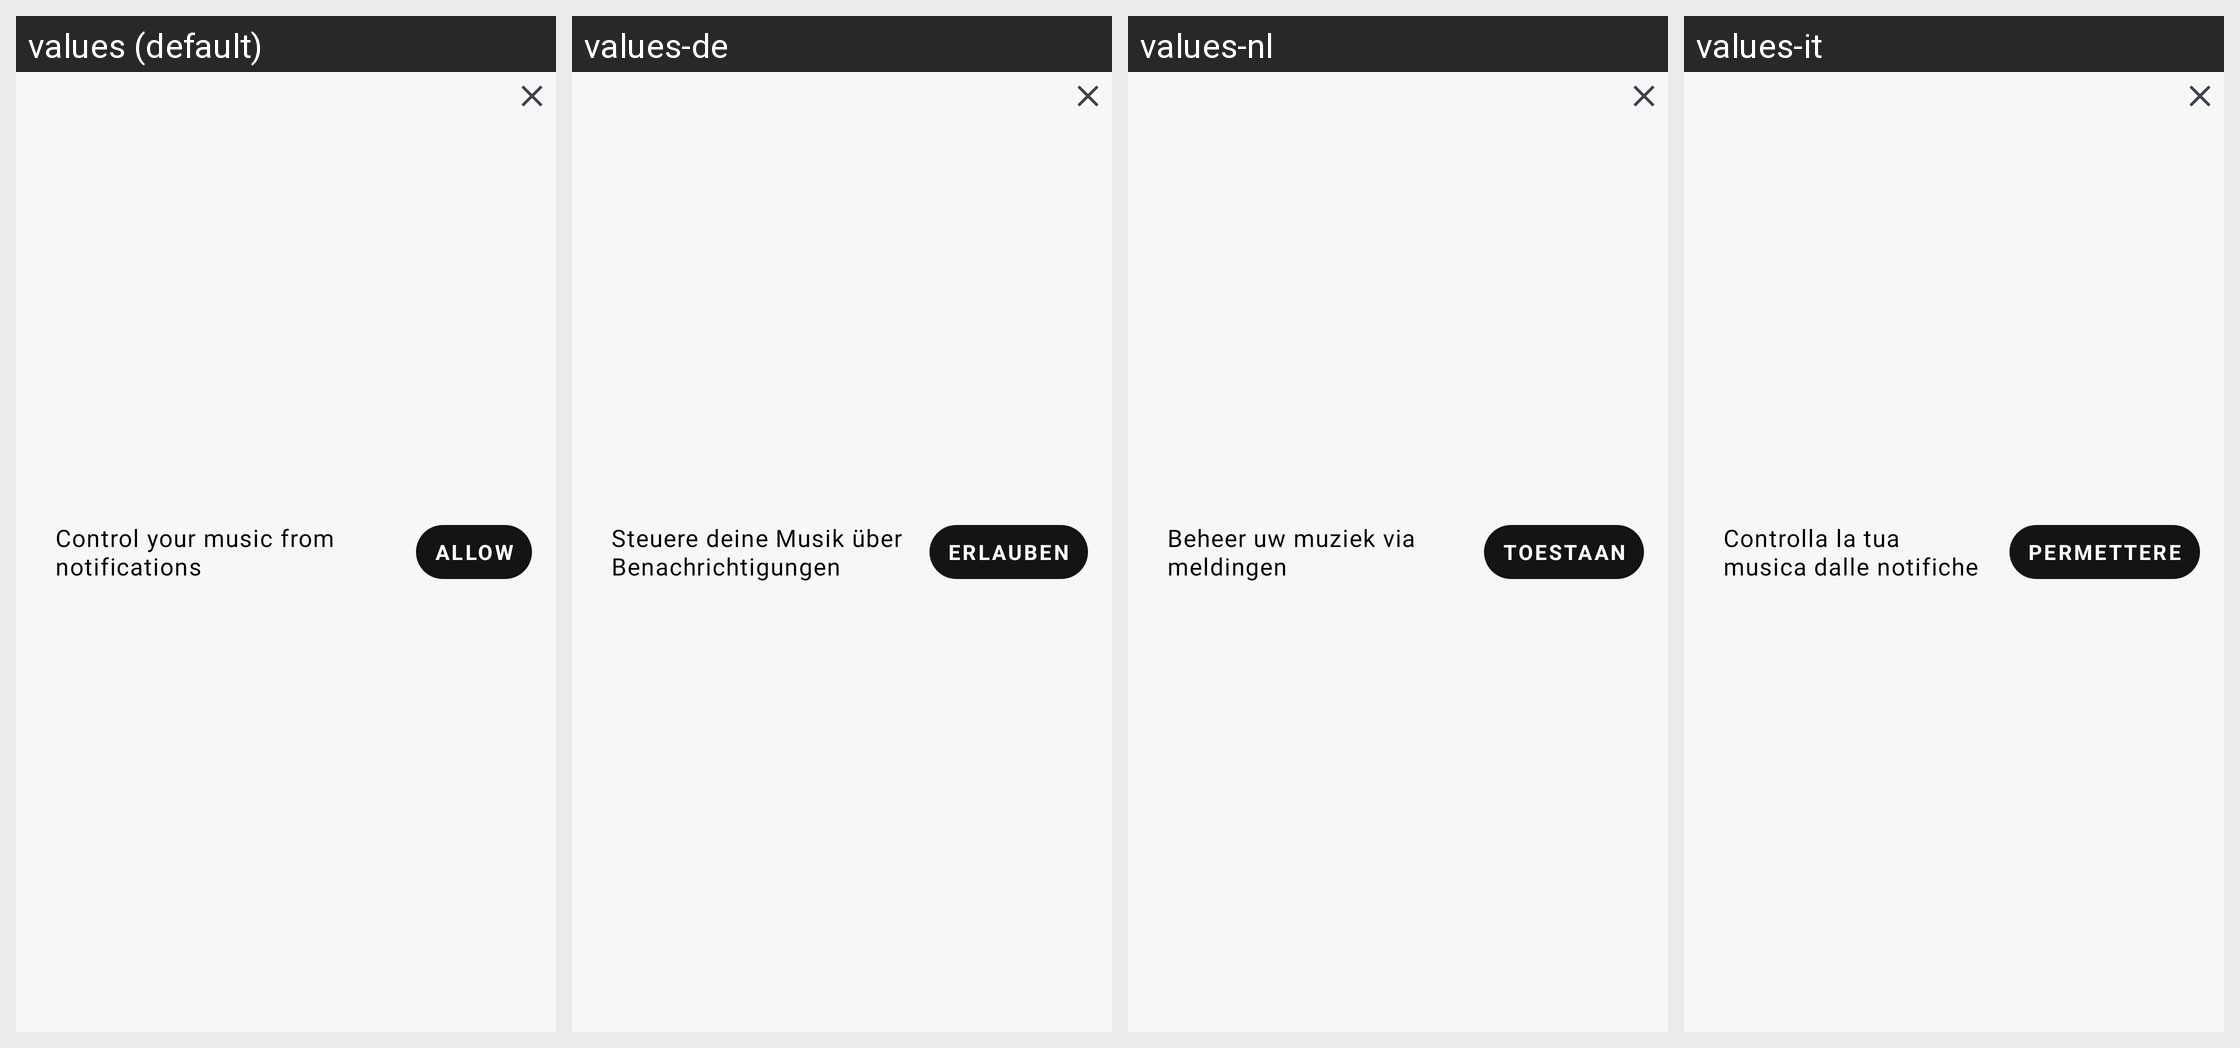

Here is an Android app screen in its default locale and in the app's own translations. Write out the translated-string differences for the strings that appear on this screen.
Android screen res/layout/layout_music_permission.xml rendered under 4 locales, left to right: values (default), values-de, values-nl, values-it. Device: Nexus 5 (rendered at 1080×1920; each locale shown at half size, 540×960, under a caption strip naming it); theme Theme.NoiseAudio.
Other locales in the repository, not shown: values-af, values-am, values-ar, values-as, values-be, values-bn, values-bs, values-ca, values-da, values-el, values-en-rGB, values-en-rXC, values-es, values-et, values-fi, values-fr, values-fr-rCA, values-gl, values-he, values-hi, values-hr, values-hu, values-iw, values-ja, values-ka, values-kk, values-km, values-kn, values-ko, values-kr, values-ky, values-mk, values-nb, values-ne, values-or, values-pa, values-pt, values-pt-rBR, values-ro, values-ru, values-sq, values-sr, values-sv, values-ta, values-th, values-tl, values-tr, values-uk, values-vi, values-zh, values-zh-rCN, values-zh-rHK, values-zh-rTW.
Strings drawn on this screen, with the default value and each locale's value (text and hints the layout hard-codes, and strings that could not be matched under every locale, appear in the picture but are not listed):

text_control_your_music_from_notifications
  values: Control your music from notifications
  values-de: Steuere deine Musik über Benachrichtigungen
  values-nl: Beheer uw muziek via meldingen
  values-it: Controlla la tua musica dalle notifiche

text_allow
  values: Allow
  values-de: ERLAUBEN
  values-nl: Toestaan
  values-it: Permettere
